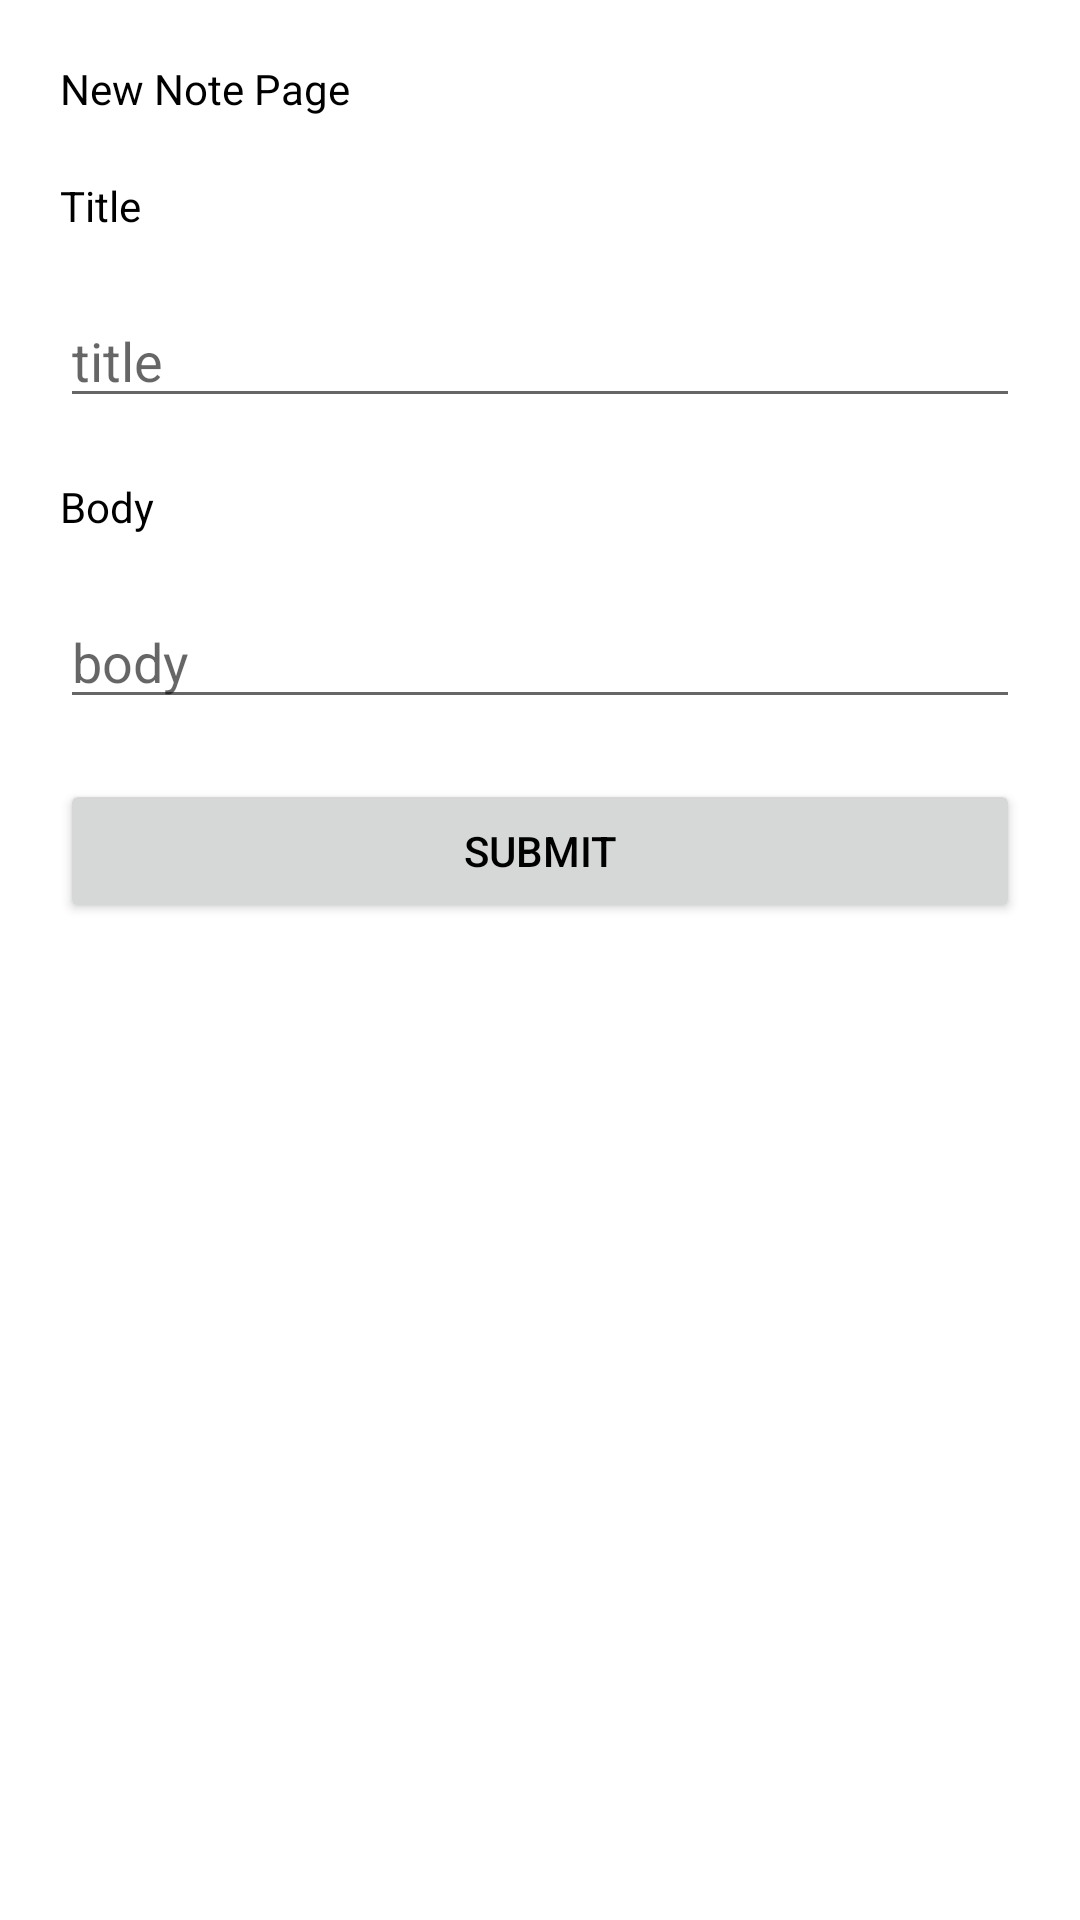

Here is an Android app screen rendered from its layout file. Give the layout XML and the strings, colors and styles it references.
<!-- AndroidManifest.xml: application theme Theme.SchoolPlanner2 -->
<!-- res/layout/fragment_new_note_page.xml -->
<?xml version="1.0" encoding="utf-8"?>
<LinearLayout xmlns:android="http://schemas.android.com/apk/res/android"
    xmlns:tools="http://schemas.android.com/tools"
    android:layout_width="match_parent"
    android:layout_height="match_parent"
    android:orientation="vertical"
    tools:context=".fragments.new_note_page"
    android:padding="20dp">

    <TextView
        android:layout_width="match_parent"
        android:layout_height="wrap_content"
        android:layout_marginBottom="20dp"
        android:text="New Note Page" />

    <TextView
        android:layout_width="match_parent"
        android:layout_height="wrap_content"
        android:layout_marginBottom="20dp"
        android:text="Title"/>

    <EditText
        android:id="@+id/new_note_title"
        android:layout_width="match_parent"
        android:layout_height="wrap_content"
        android:layout_marginBottom="20dp"
        android:hint="title"/>

    <TextView
        android:layout_width="match_parent"
        android:layout_height="wrap_content"
        android:layout_marginBottom="20dp"
        android:text="Body"/>

    <EditText
        android:id="@+id/new_note_body"
        android:layout_width="match_parent"
        android:layout_height="wrap_content"
        android:layout_marginBottom="20dp"
        android:hint="body"/>

    <Button
        android:id="@+id/new_note_submit"
        android:layout_width="match_parent"
        android:layout_height="wrap_content"
        android:text="Submit" />

</LinearLayout>
<!-- resources referenced by this layout -->
<resources>
  <style name="Theme.SchoolPlanner2" parent="Theme.MaterialComponents.DayNight.NoActionBar">
          
          <item name="colorPrimary">@color/customPrimary</item>
          <item name="colorPrimaryVariant">@color/customSecondary</item>
          <item name="colorOnPrimary">@color/black</item>
          
          <item name="colorSecondary">@color/customHighlight</item>
          <item name="colorSecondaryVariant">@color/teal_700</item>
          <item name="colorOnSecondary">@color/black</item>
          
          <item name="android:statusBarColor" tools:targetApi="l">?attr/colorPrimaryVariant</item>
          
          <item name="android:textColor">#000000</item>
      </style>
  <color name="customPrimary">#FFFFFF</color>
  <color name="customSecondary">#E9C46A</color>
  <color name="black">#FF000000</color>
  <color name="customHighlight">#2A9D8F</color>
  <color name="teal_700">#FF018786</color>
</resources>
